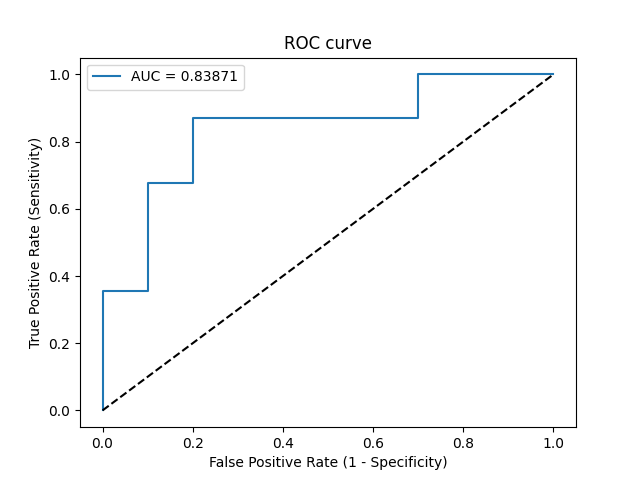

Values plotted in this chart, from the file beside it:
Threshold, Sensitivity, Specificity, NPV, PPV
inf, 0.0, 1.0, 0.2439, 0
0.9966, 0.03226, 1.0, 0.25, 1.0
0.9396, 0.3548, 1.0, 0.3333, 1.0
0.9379, 0.3548, 0.9, 0.3103, 0.9167
0.8427, 0.6774, 0.9, 0.4737, 0.9545
0.832, 0.6774, 0.8, 0.4444, 0.913
0.7069, 0.871, 0.8, 0.6667, 0.931
0.6331, 0.871, 0.3, 0.4286, 0.7941
0.4534, 1.0, 0.3, 1.0, 0.8158
0.05494, 1.0, 0.0, 0, 0.7561
